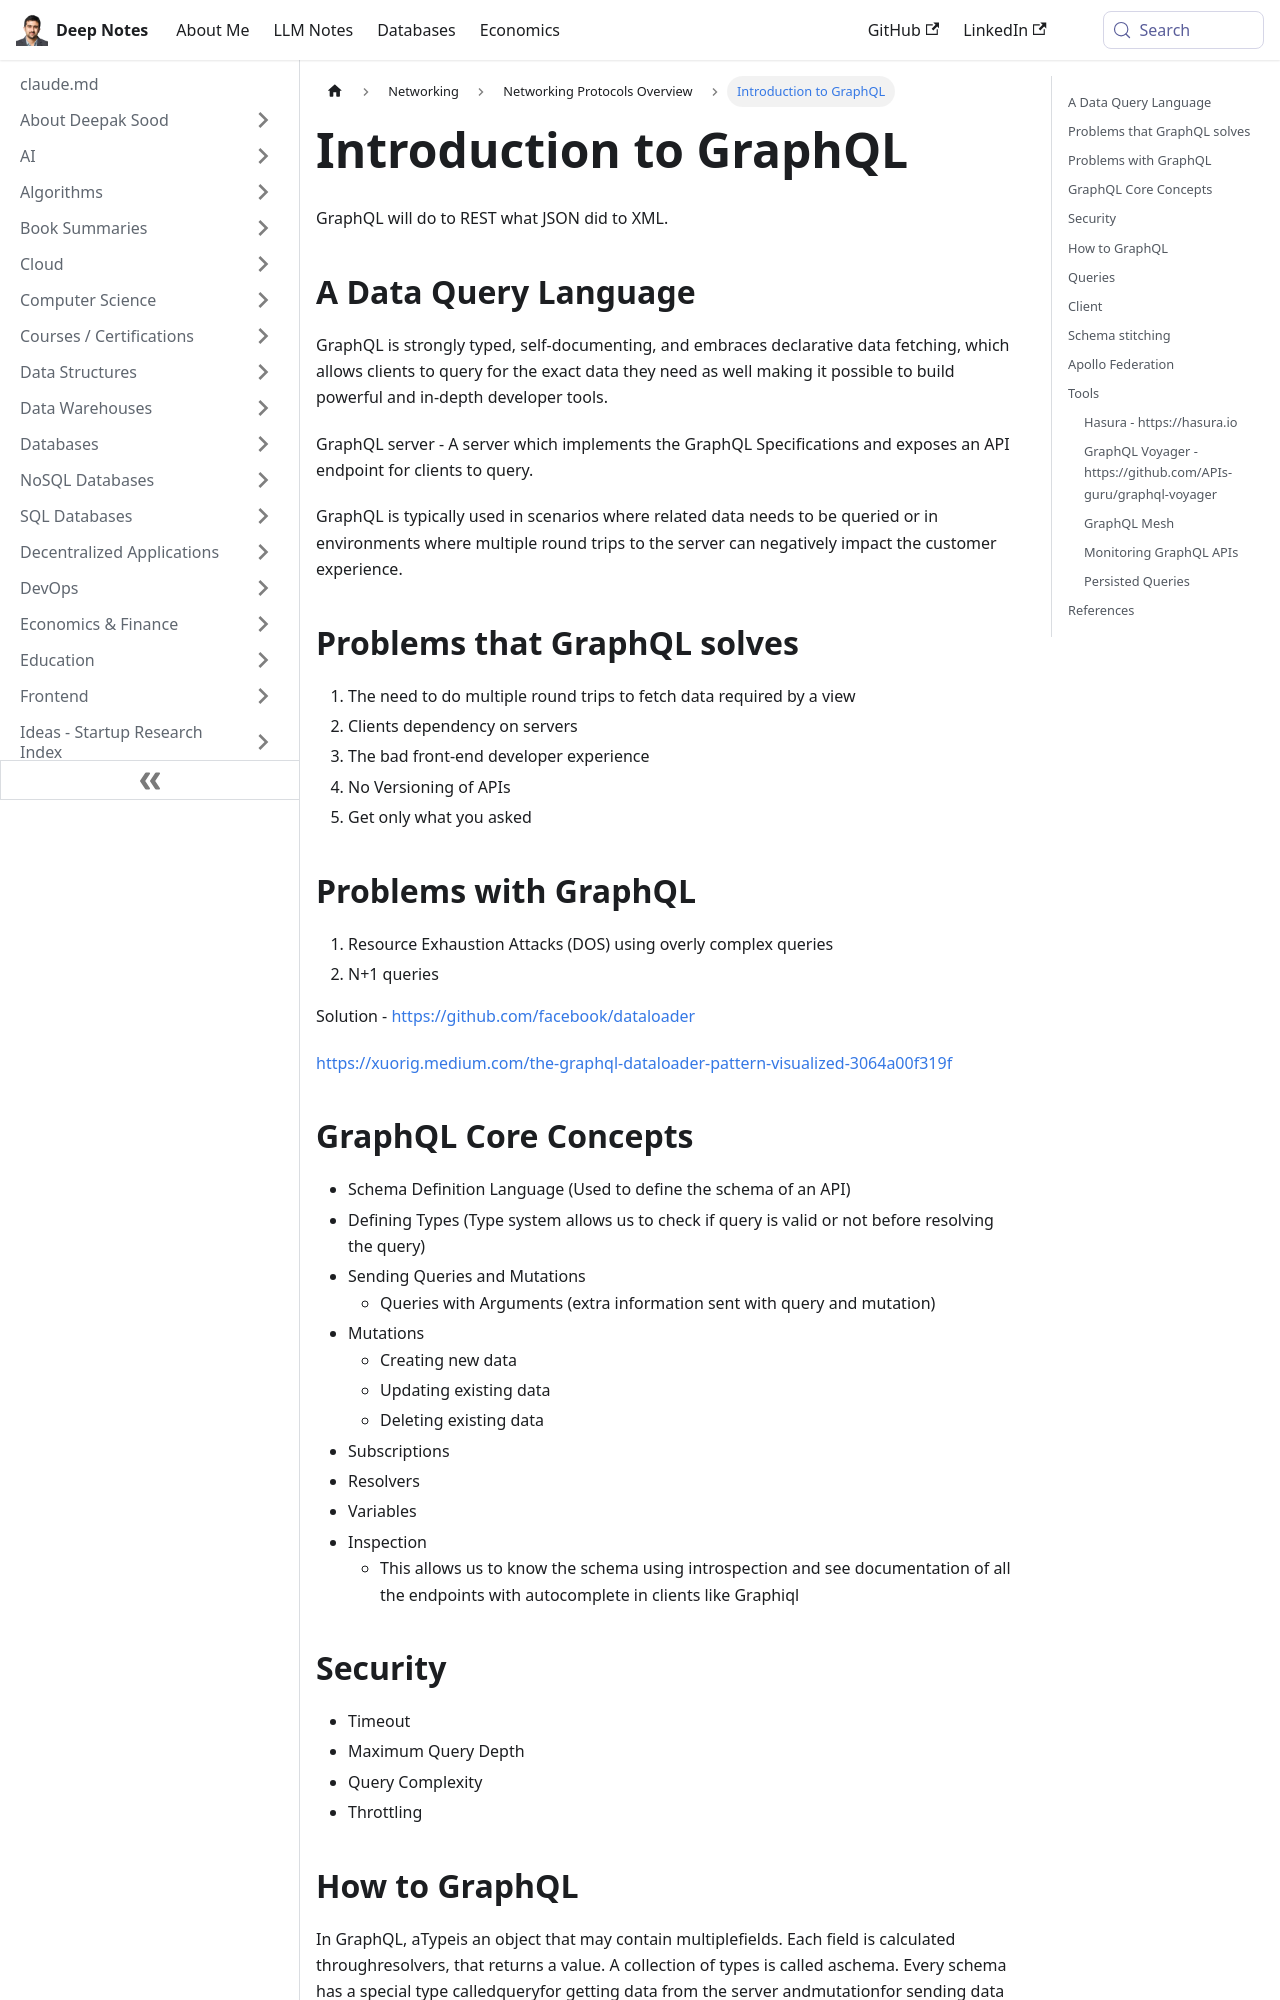

repository: deepaksood619/deepaksood619.github.io · page: networking/protocols/graphql/index.html · generator: docusaurus

---
slug: /networking/protocols/graphql
title: Introduction to GraphQL
description: Discover how GraphQL improves data fetching, enhances developer experience, and minimizes server round trips for efficient APIs.
created: 2023-03-05
updated: 2024-02-05
---
GraphQL will do to REST what JSON did to XML.

## A Data Query Language

GraphQL is strongly typed, self-documenting, and embraces declarative data fetching, which allows clients to query for the exact data they need as well making it possible to build powerful and in-depth developer tools.

GraphQL server - A server which implements the GraphQL Specifications and exposes an API endpoint for clients to query.

GraphQL is typically used in scenarios where related data needs to be queried or in environments where multiple round trips to the server can negatively impact the customer experience.

## Problems that GraphQL solves

1. The need to do multiple round trips to fetch data required by a view
2. Clients dependency on servers
3. The bad front-end developer experience
4. No Versioning of APIs
5. Get only what you asked

## Problems with GraphQL

1. Resource Exhaustion Attacks (DOS) using overly complex queries
2. N+1 queries

Solution - https://github.com/facebook/dataloader

https://xuorig.medium.com/the-graphql-dataloader-pattern-visualized-3064a00f319f

## GraphQL Core Concepts

- Schema Definition Language (Used to define the schema of an API)
- Defining Types (Type system allows us to check if query is valid or not before resolving the query)
- Sending Queries and Mutations
    - Queries with Arguments (extra information sent with query and mutation)
- Mutations
    - Creating new data
    - Updating existing data
    - Deleting existing data
- Subscriptions
- Resolvers
- Variables
- Inspection
    - This allows us to know the schema using introspection and see documentation of all the endpoints with autocomplete in clients like Graphiql
